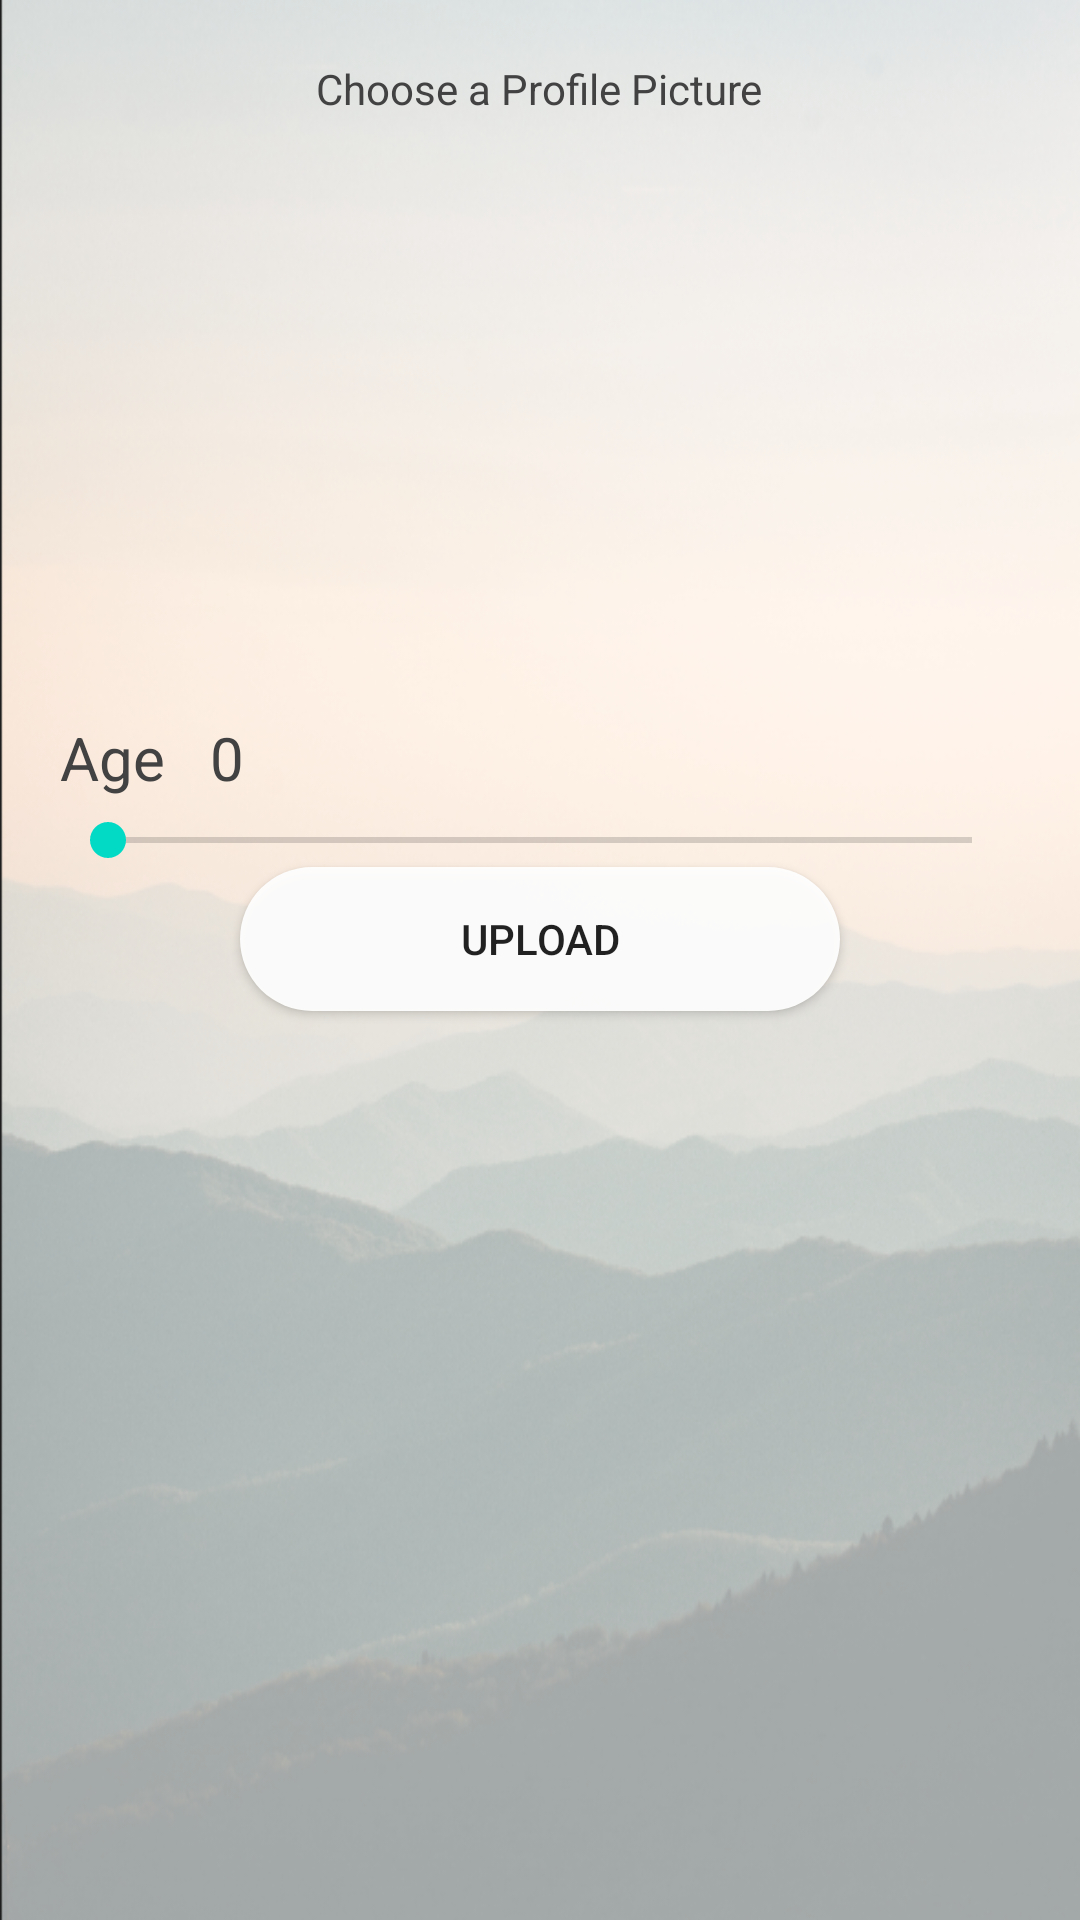

Layout XML and referenced resources for this Android screen:
<!-- AndroidManifest.xml: application theme AppTheme -->
<!-- res/layout/activity_settings.xml -->
<?xml version="1.0" encoding="utf-8"?>
<LinearLayout xmlns:android="http://schemas.android.com/apk/res/android"
    xmlns:app="http://schemas.android.com/apk/res-auto"
    xmlns:tools="http://schemas.android.com/tools"
    android:layout_width="match_parent"
    android:layout_height="match_parent"
    tools:context="com.example.flamboyant.plugged.main.Settings"
    android:orientation="vertical"
    android:padding="20sp"
    android:background="@drawable/background_img"
    >

    <TextView
        android:layout_width="wrap_content"
        android:layout_height="wrap_content"
        android:layout_gravity="center"
        android:text="Choose a Profile Picture"
        android:textColor="@color/cardview_dark_background"
        />
    <ImageView
        android:layout_width="200sp"
        android:layout_height="200sp"
        android:layout_gravity="center"
        android:scaleType="centerCrop"
        android:id="@+id/profileimage"
        android:src="@mipmap/user_icon"

        />
    <RelativeLayout
        android:layout_width="match_parent"
        android:layout_height="wrap_content">
        <TextView
        android:layout_width="wrap_content"
        android:layout_height="wrap_content"
        android:text="Age"
        android:textSize="20sp"
        android:textColor="@color/cardview_dark_background"/>

        <TextView
            android:layout_width="wrap_content"
            android:layout_height="wrap_content"
            android:id="@+id/Agemeter"
            android:layout_marginLeft="50sp"
            android:textSize="20sp"
            android:text="0"
            android:textColor="@color/cardview_dark_background"/>
    </RelativeLayout>


    <SeekBar
        android:id="@+id/seekBar"
        android:layout_width="match_parent"
        android:layout_height="wrap_content"
        android:layout_marginTop="5dp"
        android:max="80" />

    <Button
        android:id="@+id/uploadButton"
        android:layout_width="200dp"
        android:layout_height="wrap_content"
        android:layout_gravity="center"
        android:layout_marginTop="0dp"
        android:text="Upload"
        android:background="@drawable/mybutton"
        />

</LinearLayout>
<!-- resources referenced by this layout -->
<resources>
  <!-- drawable background_img: png bitmap (drawable, 323171 bytes) -->
  <!-- drawable mybutton (drawable) -->
  <?xml version="1.0" encoding="utf-8"?>
  <shape xmlns:android="http://schemas.android.com/apk/res/android"
      android:shape="rectangle">
      <solid android:color="#eeffffff" />
      <corners android:bottomRightRadius="25dp"
          android:bottomLeftRadius="25dp"
          android:topRightRadius="25dp"
          android:topLeftRadius="25dp"/>
  
  </shape>
  <style name="AppTheme" parent="Theme.AppCompat.Light.NoActionBar">
          
          <item name="colorPrimary">@color/cardview_dark_background</item>
          <item name="colorPrimaryDark">@color/cardview_dark_background</item>
          <item name="colorAccent">@color/colorAccent</item>
      </style>
  <!-- not gathered from this repository: default colours our renderer supplied (Android Studio template values) -->
  <color name="colorAccent">#FF03DAC5</color>
</resources>
